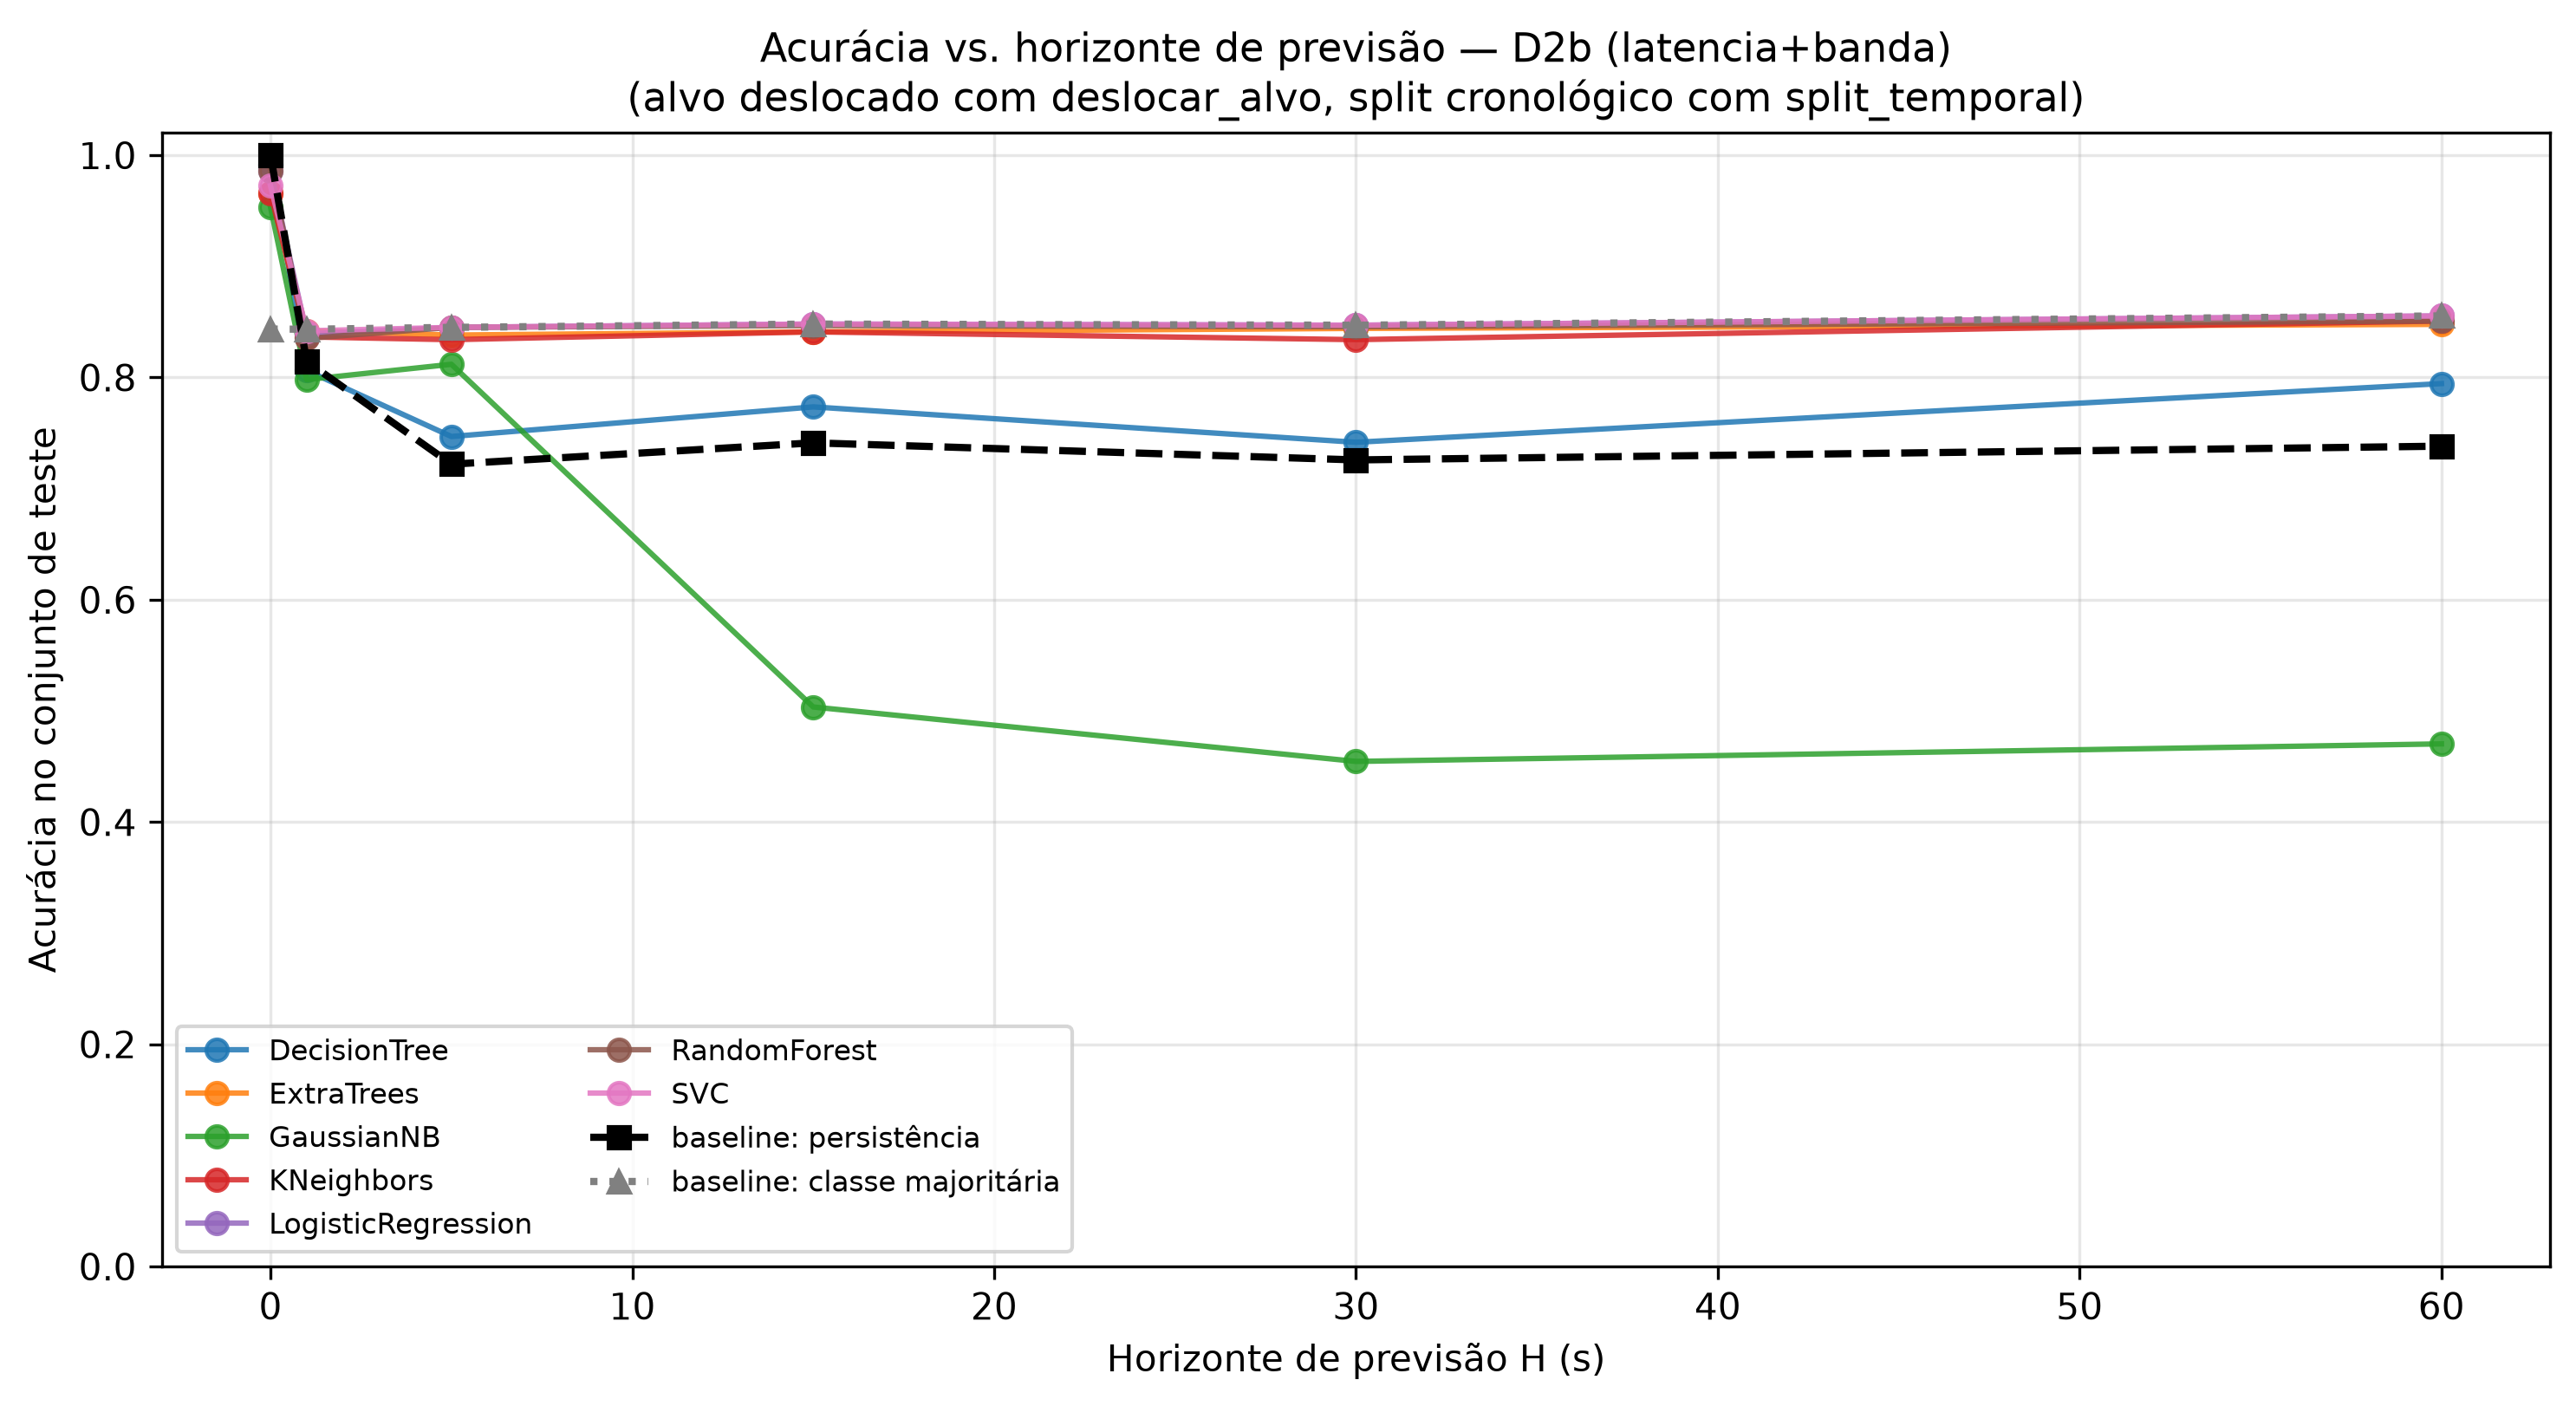

The file beside this chart, header and first rows:
, 0, 1, 5, 15, 30, 60, mean (H>0), std (H>0)
DecisionTree, 0.9918, 0.8063, 0.7469, 0.7736, 0.7417, 0.7945, 0.7726, 0.02843
ExtraTrees, 0.9657, 0.842, 0.8382, 0.8411, 0.8442, 0.8478, 0.8426, 0.003593
GaussianNB, 0.9534, 0.7981, 0.8119, 0.5035, 0.4545, 0.4703, 0.6077, 0.1811
KNeighbors, 0.9657, 0.8365, 0.834, 0.8411, 0.8341, 0.8508, 0.8393, 0.007057
LogisticRegression, 0.9863, 0.8393, 0.8451, 0.8481, 0.847, 0.8554, 0.847, 0.005809
RandomForest, 0.9863, 0.8352, 0.8451, 0.8467, 0.8456, 0.8508, 0.8447, 0.005778
SVC, 0.9726, 0.842, 0.8451, 0.8481, 0.847, 0.8554, 0.8475, 0.004968
baseline: persistência, 1.0, 0.8146, 0.722, 0.7412, 0.7258, 0.7382, 0.7484, 0.03788
baseline: classe majoritária, 0.8436, 0.8434, 0.8451, 0.8481, 0.847, 0.8554, 0.8478, 0.004613
